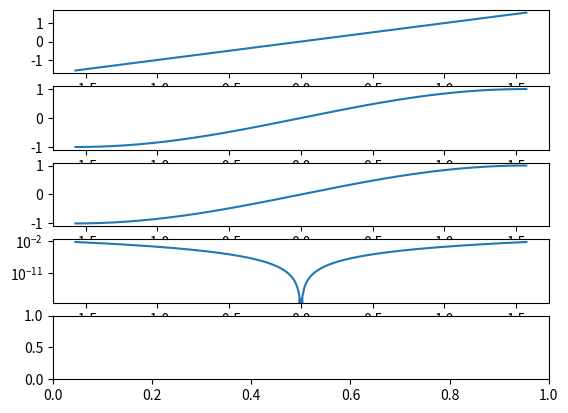

Recreate this plot in Python.
# [redacted]

import numpy as np
import matplotlib.pyplot as plt

def main():
	x=np.linspace(-np.pi*0.5, np.pi*0.5, 2000)
	#  x=np.linspace(-np.pi, np.pi, 2000) # Pare ca e relativ decenta si pe intervalul asta
	i=lambda x : x
	#  f=sinusoidal(1, 0.5/np.pi, 0)
	f=np.sin
	p=lambda x : (x-7*x*x*x/60)/(1+x*x/20)
	fig, axs=plt.subplots(5)
	for ax in axs[3:]:
		ax.set_yscale("log")
	axs[0].plot(x, i(x))
	axs[1].plot(x, p(x))
	axs[2].plot(x, f(x))
	axs[3].plot(x, np.abs(p(x)-f(x)))
	axs[4].plot(x, np.abs(i(x)-f(x)))
	plt.savefig("Plot_ex_8.pdf")
	plt.cla()

if __name__=="__main__":
	main()
